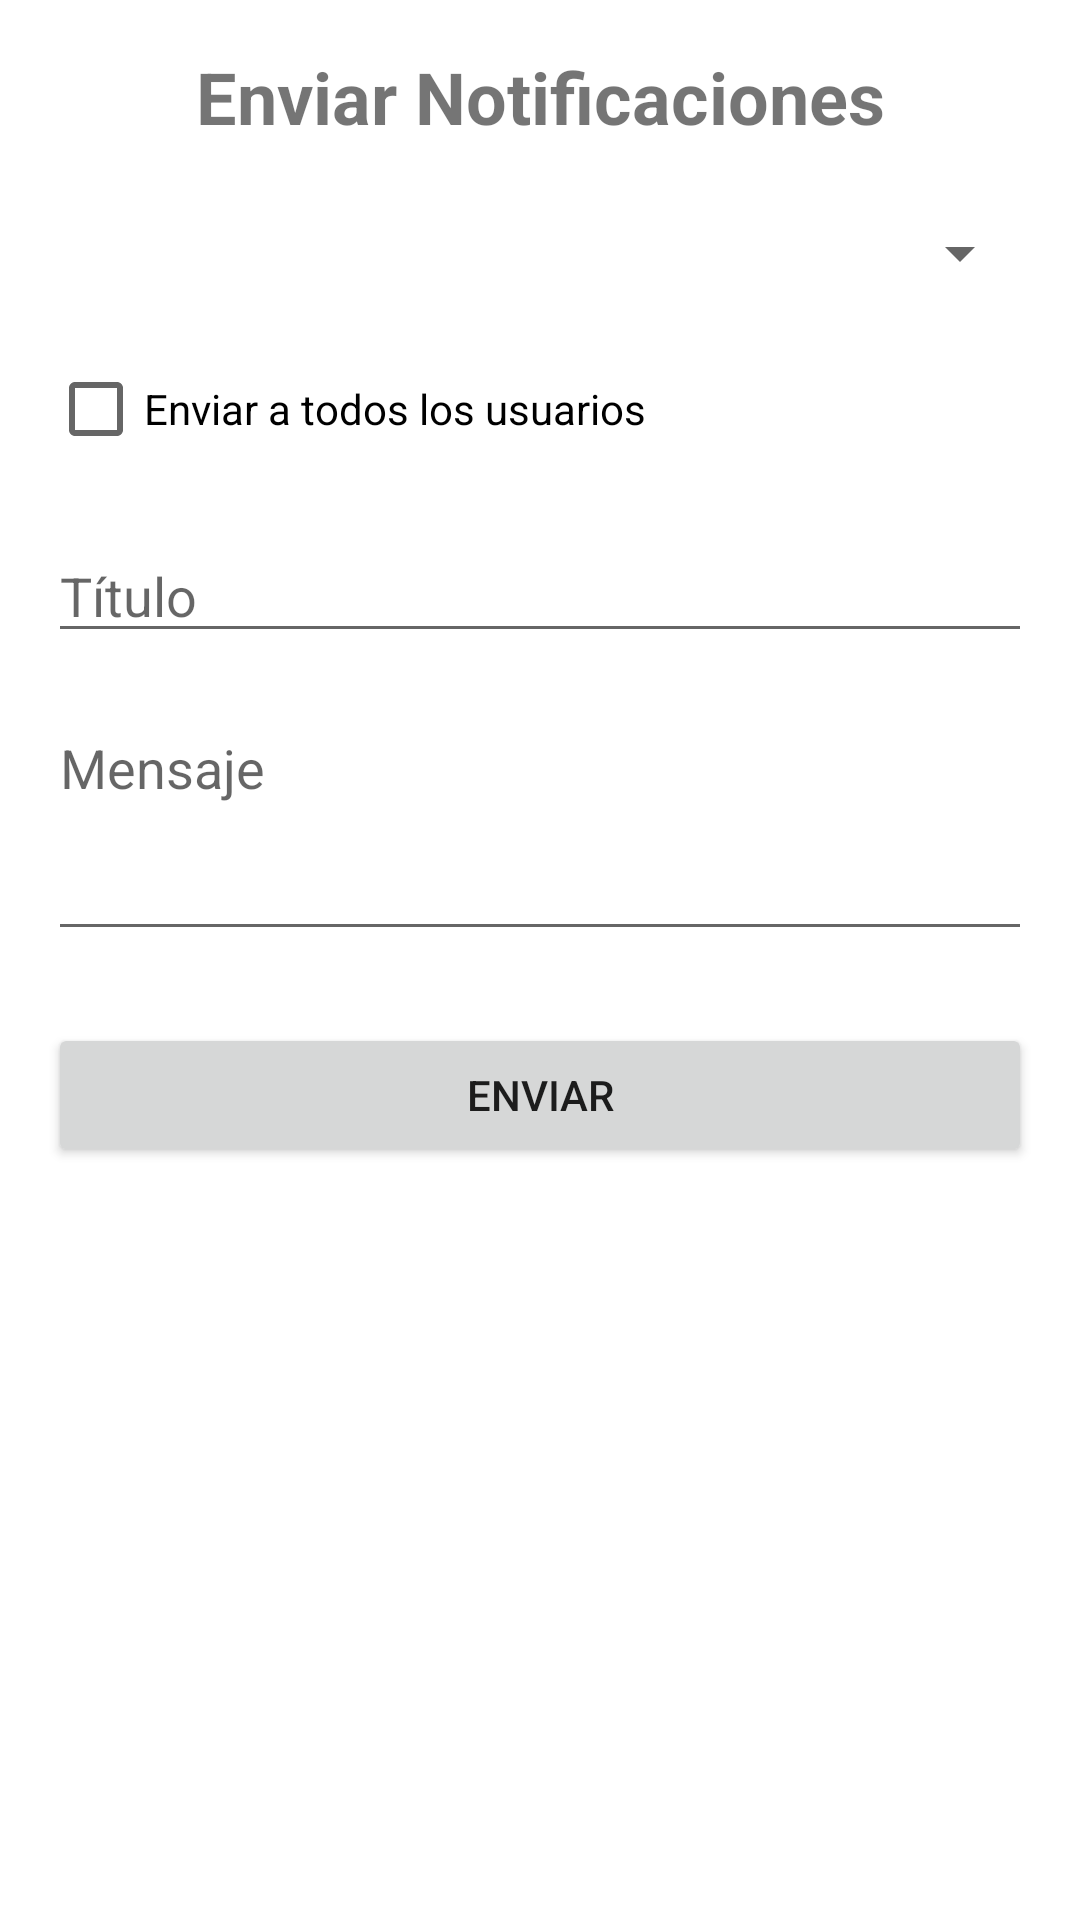

Write the Android layout XML for this screen, with the resource values it uses.
<!-- AndroidManifest.xml: application theme Theme.UPush -->
<!-- res/layout/activity_send_notification.xml -->
<?xml version="1.0" encoding="utf-8"?>
<LinearLayout xmlns:android="http://schemas.android.com/apk/res/android"
    android:layout_width="match_parent"
    android:layout_height="match_parent"
    android:orientation="vertical"
    android:padding="16dp">

    <TextView
        android:layout_width="match_parent"
        android:layout_height="wrap_content"
        android:text="Enviar Notificaciones"
        android:textSize="24sp"
        android:textStyle="bold"
        android:gravity="center"
        android:layout_marginBottom="24dp"/>

    <Spinner
        android:id="@+id/user_spinner"
        android:layout_width="match_parent"
        android:layout_height="wrap_content"
        android:layout_marginBottom="16dp"/>

    <CheckBox
        android:id="@+id/select_all_checkbox"
        android:layout_width="match_parent"
        android:layout_height="wrap_content"
        android:text="Enviar a todos los usuarios"
        android:layout_marginBottom="16dp"/>

    <EditText
        android:id="@+id/title_edit_text"
        android:layout_width="match_parent"
        android:layout_height="wrap_content"
        android:hint="Título"
        android:layout_marginBottom="16dp"/>

    <EditText
        android:id="@+id/message_edit_text"
        android:layout_width="match_parent"
        android:layout_height="wrap_content"
        android:hint="Mensaje"
        android:inputType="textMultiLine"
        android:minLines="3"
        android:gravity="top|start"
        android:layout_marginBottom="24dp"/>

    <Button
        android:id="@+id/send_button"
        android:layout_width="match_parent"
        android:layout_height="wrap_content"
        android:text="Enviar"/>
</LinearLayout>
<!-- resources referenced by this layout -->
<resources>
  <style name="Theme.UPush" parent="Theme.MaterialComponents.DayNight.NoActionBar">
          <item name="colorPrimary">@color/purple_500</item>
          <item name="colorPrimaryVariant">@color/purple_700</item>
          <item name="colorOnPrimary">@color/white</item>
          <item name="colorSecondary">@color/teal_200</item>
          <item name="colorSecondaryVariant">@color/teal_700</item>
          <item name="colorOnSecondary">@color/black</item>
          <item name="android:statusBarColor">?attr/colorPrimaryVariant</item>
      </style>
  <!-- not gathered from this repository: default colours our renderer supplied (Android Studio template values) -->
  <color name="purple_500">#FF6200EE</color>
  <color name="purple_700">#FF3700B3</color>
  <color name="teal_200">#FF03DAC5</color>
  <color name="teal_700">#FF018786</color>
  <color name="black">#FF000000</color>
  <color name="white">#FFFFFFFF</color>
</resources>
